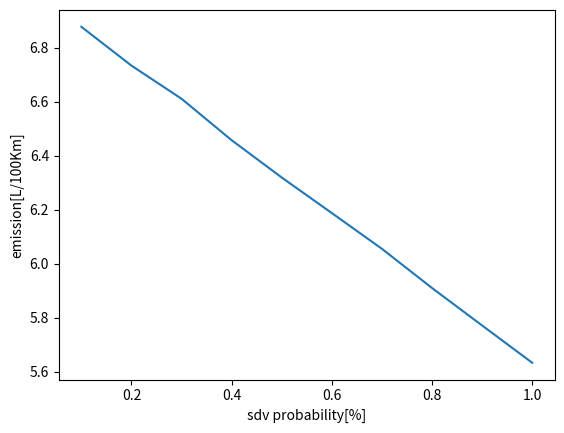

This figure's Python source:
import random
import matplotlib.pyplot as plt

class Vehicle:
    def __init__(self,sdv_probability):
        r = random.random()
        if r < sdv_probability:
            self.is_self_driving = True
        if r > sdv_probability:
            self.is_self_driving = False

        if self.is_self_driving:
            self.speed = random.randint(50,80)
        else:
            self.speed = random.randint(10,100)

    def get_emissions(self):
        emission = round(0.0019 * self.speed**2 - 0.2506* self.speed + 13.74, 3)
        return emission

#car1 = Vehicle(0.2)
#print(car1.get_emissions())

def average_calculate(k):
    cars = []
    emissions = []

    for i in range(10000):
        cars.append(Vehicle(k))
    for j in cars:
        emissions.append(j.get_emissions())
    average = (sum(emissions)/len(emissions))
    return average

average = []
for i in range(1,11):
    average.append(average_calculate(i/10))

plt.plot([0.1,0.2,0.3,0.4,0.5,0.6,0.7,0.8,0.9,1],average, label = "Freq:5")
plt.ylabel('emission[L/100Km]')
plt.xlabel('sdv probability[%]')
plt.show()